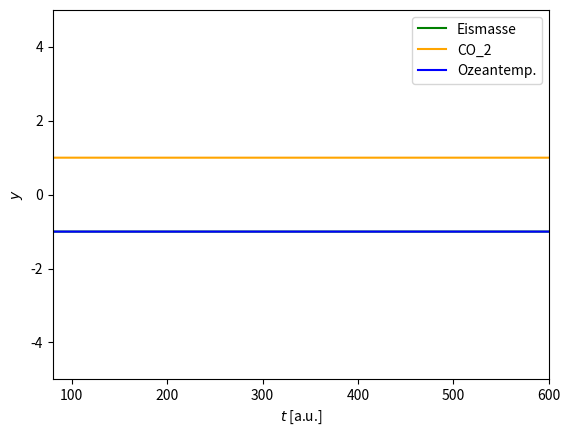

Reproduce this figure in Python.
import numpy as np 
import matplotlib.pyplot as plt
from mpl_toolkits import mplot3d




h=0.01
T=600
p=0.1
q=1.5
r=1.1
x=np.zeros(int(T/h)+1)
y=np.zeros(int(T/h)+1)
z=np.zeros(int(T/h)+1)
t=np.zeros(int(T/h)+1)

x[0]=-np.sqrt(r-p)+0.0001
y[0]=np.sqrt(r-p)
z[0]=-np.sqrt(r-p)
t[0]=0


"""x=I=Eismasse
y=my=CO_2
z=theta=Ozeantemperatur
"""


def f_xpunkt(t,x,y,z,p,q,r):
    return -x-y

def g_ypunkt(t,x,y,z,p,q,r):
    return p*z+r*y-z**2*y

def h_zpunkt(t,x,y,z,p,q,r):
    return q*(x-z)


def Runge_Kutta(t,x,y,z,parameter,h):
    
    k_1_x=f_xpunkt(t,x,y,z,*parameter)
    l_1_y=g_ypunkt(t,x,y,z,*parameter)
    m_1_z=h_zpunkt(t,x,y,z,*parameter)
    
    k_2_x=f_xpunkt(t+h/2,x+h/2*k_1_x,y+h/2*l_1_y,z+h/2*m_1_z,*parameter)
    l_2_y=g_ypunkt(t+h/2,x+h/2*k_1_x,y+h/2*l_1_y,z+h/2*m_1_z,*parameter)
    m_2_z=h_zpunkt(t+h/2,x+h/2*k_1_x,y+h/2*l_1_y,z+h/2*m_1_z,*parameter)
    
    k_3_x=f_xpunkt(t+h/2,x+h/2*k_2_x,y+h/2*l_2_y,z+h/2*m_2_z,*parameter)
    l_3_y=g_ypunkt(t+h/2,x+h/2*k_2_x,y+h/2*l_2_y,z+h/2*m_2_z,*parameter)
    m_3_z=h_zpunkt(t+h/2,x+h/2*k_2_x,y+h/2*l_2_y,z+h/2*m_2_z,*parameter)
    
    k_4_x=f_xpunkt(t+h,x+h*k_3_x,y+h*l_3_y,z+h*m_3_z,*parameter)
    l_4_y=g_ypunkt(t+h,x+h*k_3_x,y+h*l_3_y,z+h*m_3_z,*parameter)
    m_4_z=h_zpunkt(t+h,x+h*k_3_x,y+h*l_3_y,z+h*m_3_z,*parameter)
    
    
    xneu=x+h/6*(k_1_x+2*k_2_x+2*k_3_x+k_4_x)
    yneu=y+h/6*(l_1_y+2*l_2_y+2*l_3_y+l_4_y)
    zneu=z+h/6*(m_1_z+2*m_2_z+2*m_3_z+m_4_z)
    tneu=t+h
    
    return tneu, xneu, yneu, zneu


for i in range(1,int(T/h)+1):
    
    t[i],x[i],y[i],z[i]=Runge_Kutta(t[i-1],x[i-1],y[i-1],z[i-1],[p,q,r],h)


plt.plot(t,x,"green",linewidth=1.5,label='Eismasse')
plt.plot(t,y,"orange",linewidth=1.5,label='CO_2')
plt.plot(t,z,"blue",linewidth=1.5,label='Ozeantemp.')
plt.legend(loc='upper right')
plt.xlabel('$t$ [a.u.]')
plt.ylabel('$y$')
plt.axis([80, 600, -5,5])


"""
ax=plt.axes(projection="3d")
ax.plot3D(x,y,z,'blue')
plt.show()
"""